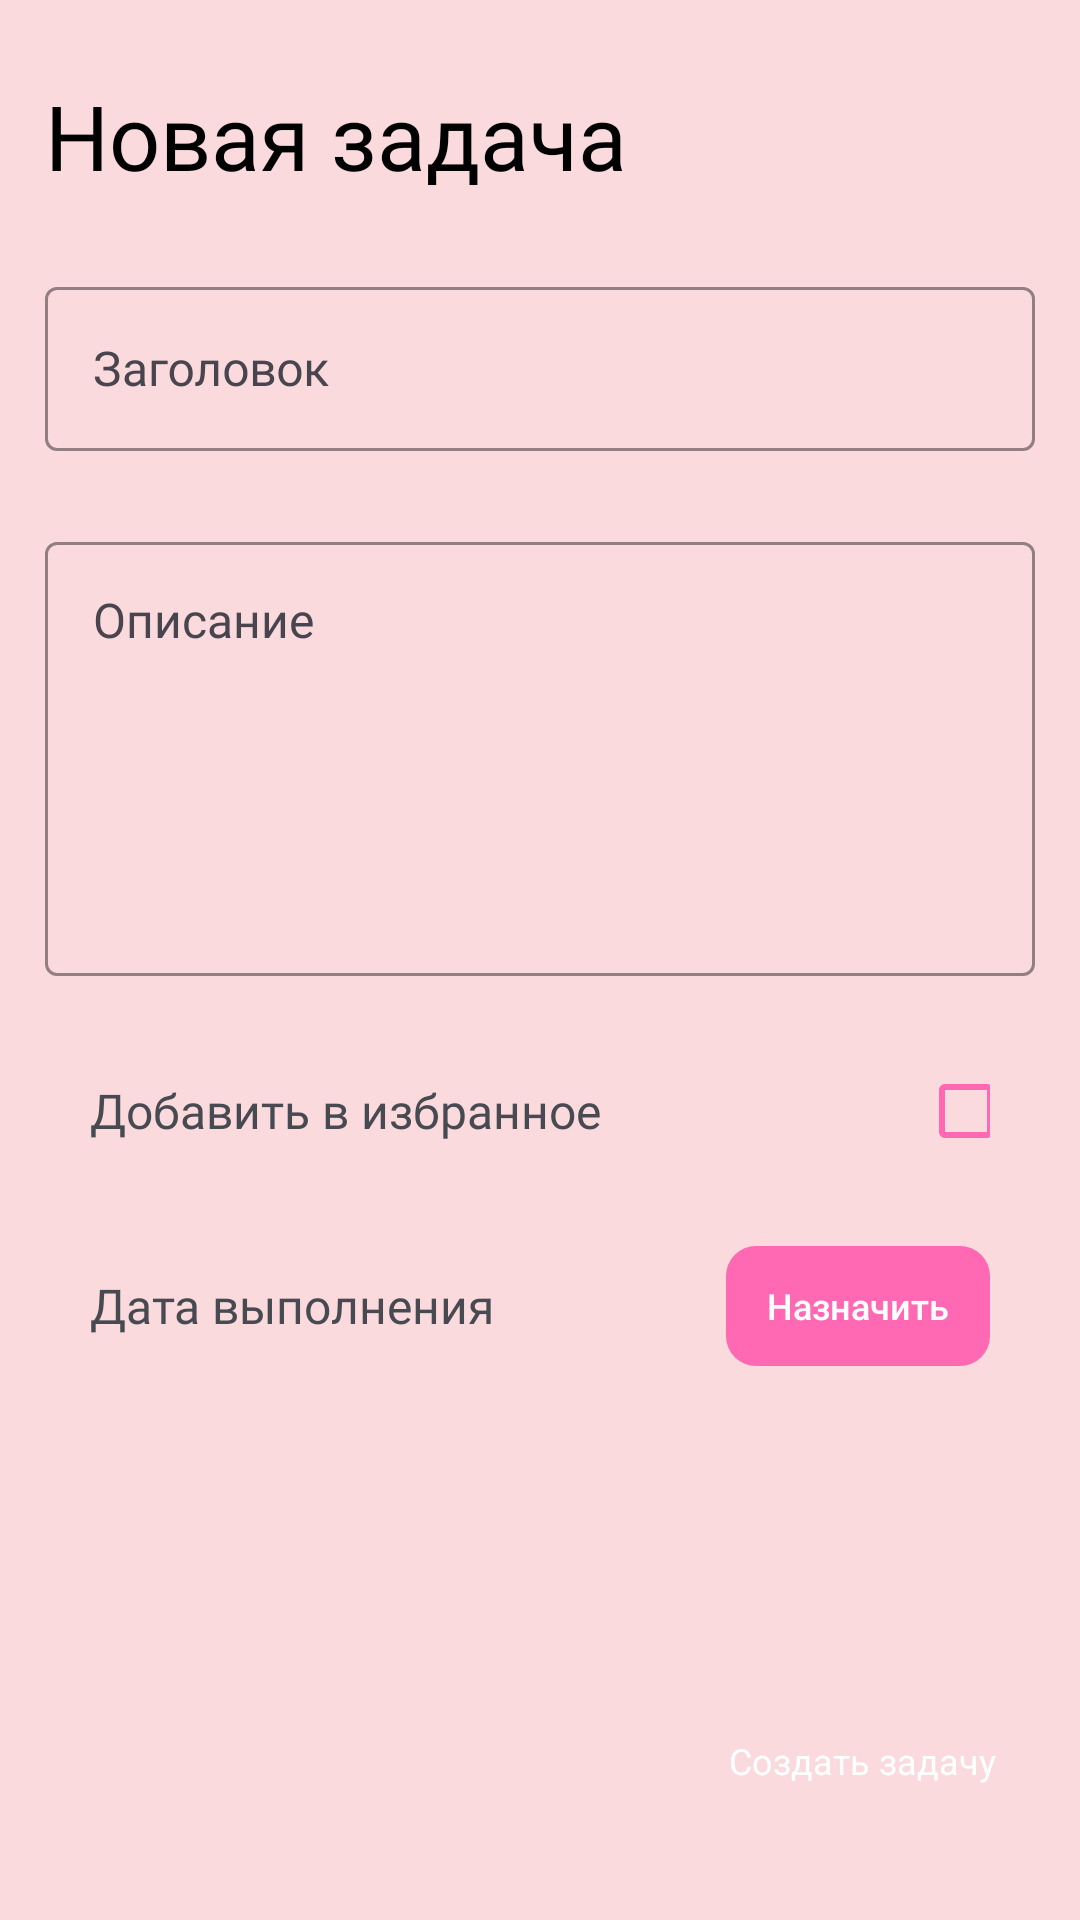

Here is an Android app screen rendered from its layout file. Give the layout XML and the strings, colors and styles it references.
<!-- AndroidManifest.xml: application theme Theme.TickTack -->
<!-- res/layout/activity_create_task.xml -->
<?xml version="1.0" encoding="utf-8"?>
<androidx.constraintlayout.widget.ConstraintLayout xmlns:android="http://schemas.android.com/apk/res/android"
    xmlns:app="http://schemas.android.com/apk/res-auto"
    xmlns:tools="http://schemas.android.com/tools"
    android:layout_width="match_parent"
    android:layout_height="match_parent"
    android:background="@color/primaryColor"
    tools:context=".presentation.view.taskView.CreateTaskActivity">

    <TextView
        android:id="@+id/tvCreateActivityTitle"
        android:layout_width="match_parent"
        android:layout_height="wrap_content"
        android:layout_marginStart="15dp"
        android:layout_marginTop="25dp"
        android:layout_marginEnd="15dp"
        android:layout_marginBottom="25dp"
        android:text="@string/newTask"
        android:textAppearance="@style/textHeaderStyle"
        android:textSize="30sp"
        app:layout_constraintEnd_toEndOf="parent"
        app:layout_constraintStart_toStartOf="parent"
        app:layout_constraintTop_toTopOf="parent" />

    <com.google.android.material.textfield.TextInputLayout
        android:id="@+id/titleInputlayout"
        style="@style/textInputLayoutStyle"
        android:layout_width="match_parent"
        android:layout_height="60dp"
        android:layout_marginStart="15dp"
        android:layout_marginTop="25dp"
        android:layout_marginEnd="15dp"
        android:layout_marginBottom="25dp"
        android:hint="@string/taskTitle"
        app:counterEnabled="true"
        app:counterMaxLength="24"
        app:layout_constraintEnd_toEndOf="parent"
        app:layout_constraintStart_toStartOf="parent"
        app:layout_constraintTop_toBottomOf="@+id/tvCreateActivityTitle">

        <com.google.android.material.textfield.TextInputEditText
            android:id="@+id/inputTaskTitle"
            android:inputType="textShortMessage"
            android:layout_width="match_parent"
            android:layout_height="match_parent"
            android:maxLength="25"
            android:textAppearance="@style/textDefaultStyle" />

    </com.google.android.material.textfield.TextInputLayout>

    <com.google.android.material.textfield.TextInputLayout
        android:id="@+id/descInputlayout"
        style="@style/textInputLayoutStyle"
        android:layout_width="match_parent"
        android:layout_height="150dp"
        android:layout_marginStart="15dp"
        android:layout_marginTop="25dp"
        android:layout_marginEnd="15dp"
        android:layout_marginBottom="25dp"
        android:gravity="top"
        android:hint="@string/description"
        app:layout_constraintStart_toStartOf="parent"
        app:layout_constraintTop_toBottomOf="@+id/titleInputlayout">

        <com.google.android.material.textfield.TextInputEditText
            android:id="@+id/inputTaskDescription"
            android:layout_width="match_parent"
            android:layout_height="match_parent"
            android:gravity="top"
            android:textAppearance="@style/textDefaultStyle" />

    </com.google.android.material.textfield.TextInputLayout>

    <LinearLayout
        android:id="@+id/linearLayout"
        android:layout_width="match_parent"
        android:layout_height="30dp"
        android:layout_margin="30dp"
        android:gravity="center_vertical"
        android:orientation="horizontal"
        app:layout_constraintEnd_toEndOf="parent"
        app:layout_constraintStart_toStartOf="parent"
        app:layout_constraintTop_toBottomOf="@+id/descInputlayout">

        <TextView
            android:layout_width="match_parent"
            android:layout_height="match_parent"
            android:layout_weight="1"
            android:gravity="center_vertical"
            android:text="@string/addToFavourite"
            android:textAppearance="@style/textDefaultStyle" />

        <CheckBox
            android:id="@+id/cbIsFavourive"
            style="@style/checkboxStyle"
            android:layout_width="wrap_content"
            android:layout_height="wrap_content"
            android:layout_gravity="end"
            android:layout_weight="1" />

    </LinearLayout>

    <LinearLayout
        android:id="@+id/linearLayout2"
        android:layout_width="match_parent"
        android:layout_height="wrap_content"
        android:layout_margin="30dp"
        android:gravity="center_vertical"
        android:orientation="horizontal"
        app:layout_constraintEnd_toEndOf="parent"
        app:layout_constraintStart_toStartOf="parent"
        app:layout_constraintTop_toBottomOf="@+id/linearLayout">

        <TextView
            android:layout_width="match_parent"
            android:layout_height="match_parent"
            android:layout_weight="1"
            android:gravity="center_vertical"
            android:text="Дата выполнения"
            android:textAppearance="@style/textDefaultStyle" />

        <androidx.appcompat.widget.AppCompatButton
            android:id="@+id/btnSetTaskCompletionDate"
            style="@style/defaultButton"
            android:layout_width="wrap_content"
            android:layout_height="40dp"
            android:text="@string/set"
            android:textSize="12sp" />

    </LinearLayout>

    <Button
        android:id="@+id/btnAddTask"
        style="@style/floatingButtonStyle"
        android:layout_width="wrap_content"
        android:layout_height="50dp"
        android:layout_margin="28dp"
        android:layout_marginEnd="28dp"
        android:layout_marginBottom="48dp"
        android:text="@string/create"
        app:layout_constraintBottom_toBottomOf="parent"
        app:layout_constraintEnd_toEndOf="parent" />

    <com.google.android.material.floatingactionbutton.FloatingActionButton
        android:id="@+id/btnSaveTaskChanges"
        style="@style/floatingButtonStyle"
        android:layout_margin="15dp"
        android:src="@drawable/ic_save"
        android:visibility="gone"
        app:fabCustomSize="60dp"
        app:layout_constraintBottom_toBottomOf="parent"
        app:layout_constraintEnd_toEndOf="parent" />

    <com.google.android.material.floatingactionbutton.FloatingActionButton
        android:id="@+id/btnRestoreTaskChanges"
        style="@style/floatingButtonStyle"
        android:layout_margin="15dp"
        android:src="@drawable/ic_back"
        android:visibility="gone"
        app:fabCustomSize="60dp"
        app:layout_constraintBottom_toBottomOf="parent"
        app:layout_constraintStart_toStartOf="parent" />

</androidx.constraintlayout.widget.ConstraintLayout>
<!-- resources referenced by this layout -->
<resources>
  <color name="primaryColor">#fadadd</color>
  <!-- drawable ic_save (drawable) -->
  <?xml version="1.0" encoding="utf-8"?>
  <vector android:height="24dp" android:tint="#000000"
      android:viewportHeight="24" android:viewportWidth="24"
      android:width="24dp" xmlns:android="http://schemas.android.com/apk/res/android">
      <path android:fillColor="@android:color/white" android:pathData="M17,3L5,3c-1.11,0 -2,0.9 -2,2v14c0,1.1 0.89,2 2,2h14c1.1,0 2,-0.9 2,-2L21,7l-4,-4zM12,19c-1.66,0 -3,-1.34 -3,-3s1.34,-3 3,-3 3,1.34 3,3 -1.34,3 -3,3zM15,9L5,9L5,5h10v4z"/>
  </vector>
  <string name="addToFavourite">Добавить в избранное</string>
  <string name="create">Создать задачу</string>
  <string name="description">Описание</string>
  <string name="newTask">Новая задача</string>
  <string name="set">Назначить</string>
  <string name="taskTitle">Заголовок</string>
  <style name="checkboxStyle" parent="Widget.Material3.CompoundButton.CheckBox">
          <item name="buttonTint">@color/accentColor</item>
      </style>
  <style name="defaultButton" parent="Widget.AppCompat.Button.Borderless">
          <item name="android:background">@drawable/shape_action_btn</item>
          <item name="android:padding">10dp</item>
          <item name="textAllCaps">false</item>
          <item name="android:textColor">@color/white</item>
          <item name="android:drawablePadding">5dp</item>
          <item name="android:drawableTint">@color/white</item>
      </style>
  <style name="floatingButtonStyle" parent="Widget.Material3.FloatingActionButton.Primary">
          <item name="android:layout_height">60dp</item>
          <item name="android:layout_width">60dp</item>
          <item name="backgroundTint">@color/accentColor</item>
          <item name="tint">@color/primaryColor</item>
          <item name="android:textColor">@color/white</item>
          <item name="android:textSize">12sp</item>
  
      </style>
  <style name="textDefaultStyle">
          <item name="android:fontFamily">@font/appetite</item>
          <item name="android:textSize">16sp</item>
          <item name="android:textColor">@color/textInfo</item>
      </style>
  <style name="textHeaderStyle">
          <item name="android:fontFamily">@font/appetite</item>
          <item name="android:textSize">30sp</item>
      </style>
  <style name="textInputLayoutStyle" parent="Widget.Material3.TextInputLayout.OutlinedBox">
          <item name="boxStrokeColor">@color/accentColor</item>
          <item name="hintTextColor">@color/accentColor</item>
          <item name="boxStrokeErrorColor">@color/errorColor</item>
          <item name="cursorColor">@color/black</item>
      </style>
  <style name="Theme.TickTack" parent="Base.Theme.TickTack" />
  <color name="accentColor">#FF69B4</color>
  <!-- drawable shape_action_btn (drawable) -->
  <?xml version="1.0" encoding="utf-8"?>
  <shape xmlns:android="http://schemas.android.com/apk/res/android">
      <solid android:color="@color/errorColor"/>
      <corners android:radius="10dp"/>
  </shape>
  <color name="white">#FFFFFFFF</color>
  <color name="textInfo">#474A51</color>
  <color name="errorColor">#FF69B4</color>
  <color name="black">#FF000000</color>
  <style name="Base.Theme.TickTack" parent="Theme.Material3.DayNight.NoActionBar">
          
          
      </style>
</resources>
